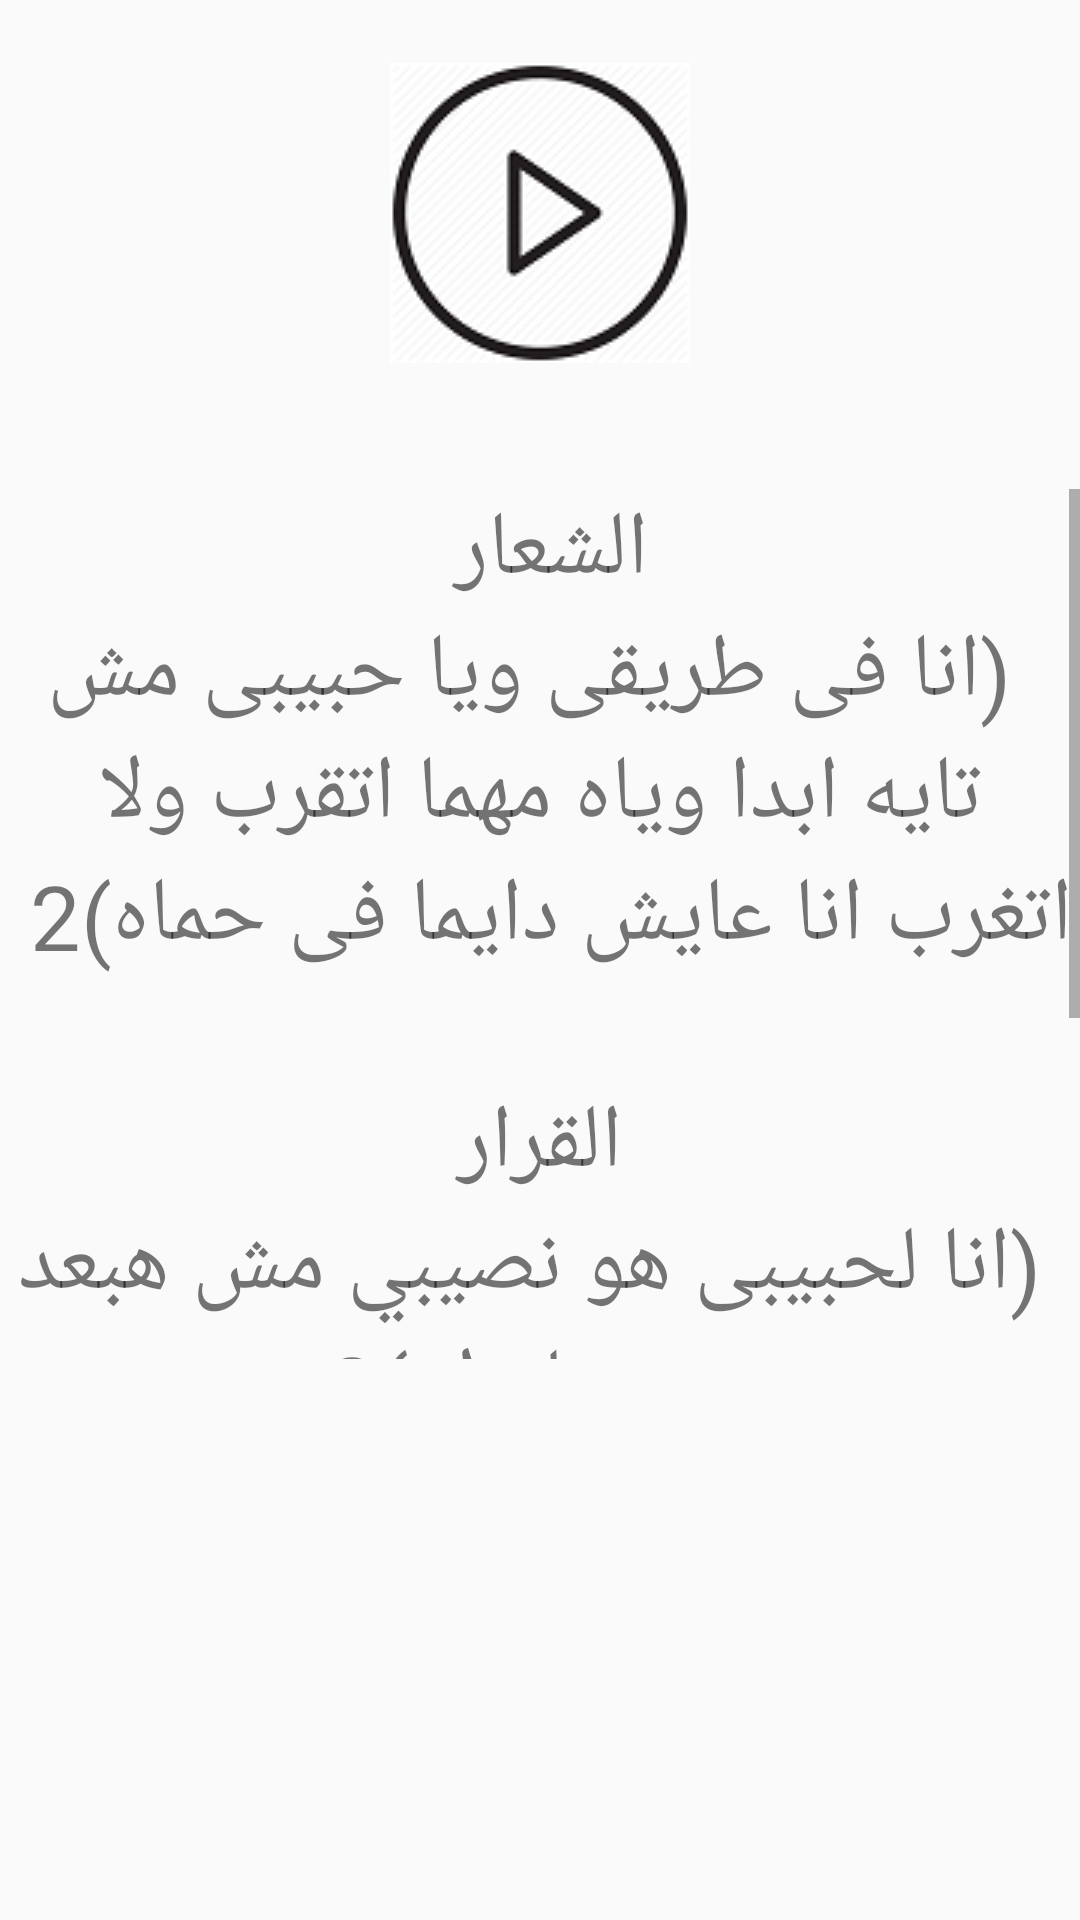

The Android layout XML behind this screen, and the referenced resources:
<!-- AndroidManifest.xml: application theme as -->
<!-- res/layout/activity_main2.xml -->
<?xml version="1.0" encoding="utf-8"?>
<RelativeLayout xmlns:android="http://schemas.android.com/apk/res/android"
    xmlns:tools="http://schemas.android.com/tools"
    android:id="@+id/activity_main2"
    android:layout_width="match_parent"
    android:layout_height="match_parent"
    android:paddingBottom="@dimen/activity_vertical_margin"
    android:paddingLeft="@dimen/activity_horizontal_margin"
    android:paddingRight="@dimen/activity_horizontal_margin"
    android:paddingTop="@dimen/activity_vertical_margin"
    tools:context="com.example.steven.testnavbargpsconf.Main2Activity">

    <TextView
android:text="@string/she3arSt"
        android:layout_width="match_parent"
        android:layout_height="290dp"
        android:layout_alignParentTop="true"
        android:layout_marginTop="163dp"
        android:id="@+id/textbig"
        android:textSize="30dp"
        android:gravity="center"
        android:layout_alignParentRight="true"
        android:layout_alignParentEnd="true"
        android:scrollbars = "vertical"/>

    <Button
        android:text=""
        android:background="@drawable/newplay"
        android:layout_width="wrap_content"
        android:layout_height="wrap_content"
        android:layout_alignParentTop="true"
        android:layout_centerHorizontal="true"
        android:layout_marginTop="21dp"
        android:id="@+id/playbtn" />
</RelativeLayout>
<!-- resources referenced by this layout -->
<resources>
  <!-- drawable newplay: png bitmap (drawable, 9761 bytes) -->
  <string name="she3arSt">
  الشعار
  \n
  (انا فى طريقى ويا حبيبى            مش تايه ابدا وياه
       مهما اتقرب ولا اتغرب       انا عايش دايما فى حماه)2
  
          \n\n
  القرار
  \n
  (انا لحبيبى هو نصيبي
  مش هبعد يوم عنك لا )2
  
  \n\n
  
  (لما احسبها بعقل احسمها     انا من غيرك انا مسواش
  عقل انا افكر حبه و قرر      يمشى طريق السما وياك)2
  
  
  </string>
  <style name="as" parent="Theme.AppCompat.Light.DarkActionBar">
          
          <item name="colorPrimary">#000000</item>
          <item name="colorPrimaryDark">#000000</item>
          <item name="colorAccent">@color/colorAccent</item>
      </style>
  <!-- not gathered from this repository: default colours our renderer supplied (Android Studio template values) -->
  <color name="colorAccent">#FF03DAC5</color>
</resources>
